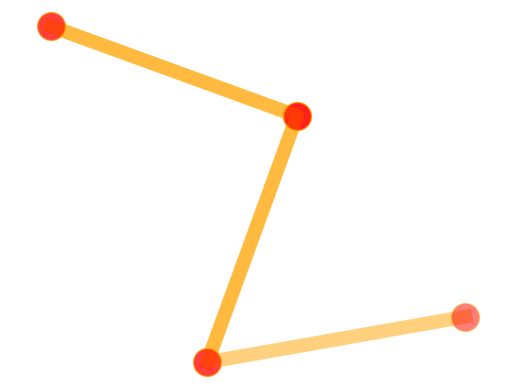

This chart was generated by the following Python code: (Note: this script raises an exception after producing the figure.)
#################
# OE TP1 MGI
# Antoine RONK
# Damien GABRIEL CALIXTE
# Toutes les définitions de fonctions sont effectué en local
# Un seul fichier TPMGI_GABRIEL_RONK.py a executer sur Python 3.10.6
#################

## Libraries
import matplotlib.pyplot as plt
import numpy as np
import time
from scipy import optimize 

## MGD 
# Calcul du MGD du robot RRR
# INPUT:  q = vecteur de configuration (radian, radian, radian)
# OUTPUT: Xc = vecteur de situation = (x,y, theta)
#              x,y en mètre et theta en radian
def mgd(qrad):
    # Paramètres du robot
    l=[1,1,1]
    c1= np.cos(qrad[0])
    s1=np.sin(qrad[0])
    c12= np.cos(qrad[0]+qrad[1])
    s12=np.sin(qrad[0]+qrad[1])
    theta= qrad[0]+qrad[1]+qrad[2]
    c123=np.cos(theta)
    s123=np.sin(theta)
    x=l[0]*c1 + l[1]*c12 +l[2]*c123
    y=l[0]*s1 + l[1]*s12 +l[2]*s123
    Xd=[x,y,theta]
    return Xd
  
## Test de validation du MGD
# INPUT de q en degré
qdeg = [90, -90, 0]
qr = np.radians(qdeg)
Xd= mgd(qr)
print("X=", Xd[0], "Y = ", Xd[1], "Theta (deg)= ", np.degrees(Xd[2]))

## JACOBIENNE   
# Calcul de J(q) du robot RRR
# INPUT:  q = vecteur de configuration (radian, radian, radian)
# OUTPUT: jacobienne(q) analytique
def jacobienne(qrad):
    # Paramètres du robot
    l=[1,1,1]
    c1= np.cos(qrad[0])
    s1= np.sin(qrad[0])
    c12= np.cos(qrad[0]+qrad[1])
    s12=np.sin(qrad[0]+qrad[1])
    theta= qrad[0]+qrad[1]+qrad[2]
    theta= np.fmod(theta,2*np.pi)
    c123=np.cos(theta)
    s123=np.sin(theta) 
    # Remplissage Jacobienne
    Ja=np.array([[-(l[0]*s1 + l[1]*s12 +l[2]*s123), -(l[1]*s12 +l[2]*s123), -(l[2]*s123)], 
                [(l[0]*c1 + l[1]*c12 +l[2]*c123), (l[1]*c12 +l[2]*c123),  (l[2]*c123)], 
                 [1, 1, 1]])
    return Ja

###################################################################################
# Afin de donner une situation atteignable pour le robot,
# vous pouvez utiliser le mgd pour définir Xbut à partir d'une configuration en q
###################################################################################

## qbut est donné en degré
qbutdeg= np.asarray([-20, -90,  120])

## Calcul Xbut à partir de qbut
Xbut= np.asarray(mgd(np.radians(qbutdeg)))
# Print des resultats
print("Xbut=", Xbut[0], "Ybut = ", Xbut[1], "Theta but (deg)= ", np.degrees(Xbut[2]))

## Fct d'affichage 2D du robot dans le plan
def dessinRRR(q) :
    xA, yA = (0, 0)
    xB, yB = (np.cos(q[0]), np.sin(q[0]))
    xC, yC = (np.cos(q[0]) + np.cos(q[0]+q[1])), (np.sin(q[0]) + np.sin(q[0]+q[1]))
    xD, yD = (np.cos(q[0]) + np.cos(q[0]+q[1]) + np.cos(q[0]+q[1]+q[2])),(np.sin(q[0]) + np.sin(q[0]+q[1]) + np.sin(q[0]+q[1]+q[2]))
    X=[xA, xB,xC,xD]
    Y=[yA,yB,yC,yD]
    plt.plot([xA, xB], [yA, yB], color="orange", lw=10, alpha=0.5,
             marker="o", markersize=20, mfc="red")
    plt.plot([xB, xC], [yB, yC], color="orange", lw=10, alpha=0.5,
             marker="o", markersize=20, mfc="red")
    plt.plot(X,Y, color="orange", lw=10, alpha=0.5, marker="o", markersize=20, mfc="red")
    plt.axis('equal')
    plt.axis('off')
    plt.show()

## Affichage de qbutdeg
## Affichage de qbut
print("Affichage de la position du bras a la configuration but")
dessinRRR(np.radians(qbutdeg))



###################################################################################
# Boucle principale de calcul du MGI
###################################################################################



## Définition de Xbut à partir de qbutdeg en degré
qbutdeg= np.asarray([45.,45.,-60])
qbut = np.radians(qbutdeg)
Xbut= np.asarray(mgd(qbut))



## Définition de qinit 
qinitdeg=np.asarray([120., 25,  45.])
qinit= np.radians(qinitdeg)
Xinit=np.asarray(mgd(qinit))
print("Xinit = ",Xinit)
print("qinit = ",qinit)

## Methode de Newton

print("## METHODE DE NEWTON")

# Intialisation
q=qinit

print('La configuration de depart est',qinit)
i=0
j=0
Hq=[]
pas=0.1 # pas fixe
eps=0.001 # espilon
Hnorm = 1000

# Saisie NnIter
NbIter=int(input('Saisir le nombres d iterations : '))

# Boucle principale
while(Hnorm>eps and i<NbIter) :
    # Jacobienne
    J = jacobienne(q)
    # Calcul de l'inverse
    Jinv=np.linalg.inv(J)
    # Calcul de l ecart entre le Xbut et le Xc actuel
    H=(Xbut-mgd(q))
    # Iteration
    q=q+pas*np.dot(Jinv,H)
    # Calcul de l erreur avec norme euclidienne
    Hnorm=np.linalg.norm(H)
    # Remplissage du vecteur avec la norme
    Hq.append(Hnorm)
    i=i+1
    
# Info Boucle
print("La boucle a ete executee ",i,"fois")
# print("Xbut=", Xbut[0], "Ybut = ", Xbut[1], "Theta but (deg)= ", np.degrees(Xbut[2]))
# print("qbut=", qbut[0], "qbut = ", qbut[1], "Theta qbut (deg)= ", np.degrees(qbut[2]))

# Evolution Erreur
print("Evolution de l erreur")
plt.plot(Hq)
plt.show()

# Visualisation de la position du bras
print("Position optimale trouvee avec Newton")
dessinRRR(np.radians(q))

## Methode des gradients

print("## METHODE DES GRADIENTS")

# Intialisation
q=qinit
print('La configuration de depart est',qinit)
i=0
j=0
Hq=[]
pas=0.001 # pas fixe
eps=0.001 # espilon
Hnorm = 1000

# Saisie NnIter
NbIter=int(input('Saisir le nombres d iterations : '))

# Boucle principale
while(Hnorm>eps and i<NbIter) :
    # Jacobienne
    J = jacobienne(q)
    # Calcul de la transposee
    Jt=J.transpose()
    # Calcul de l ecart entre le Xbut et le Xc actuel
    H=(Xbut-mgd(q))
    # Iteration
    q=q+pas*np.dot(Jt,H)
    # Calcul de l erreur avec norme euclidienne
    Hnorm=np.linalg.norm(H)
    # Remplissage du vecteur avec la norme
    Hq.append(Hnorm)
    i=i+1
    
# Info Boucle
print("La boucle a ete executee ",i,"fois")
# print("Xbut=", Xbut[0], "Ybut = ", Xbut[1], "Theta but (deg)= ", np.degrees(Xbut[2]))
# print("qbut=", qbut[0], "qbut = ", qbut[1], "Theta qbut (deg)= ", np.degrees(qbut[2]))

# Evolution Erreur
print("Evolution de l erreur")
plt.plot(Hq)
plt.show()


# Visualisation de la position du bras
print("Position optimale trouvee avec la methode des gradients")
dessinRRR(np.radians(q))

## Methode des scipy.optimize

# Reinitialisation de la configuration initiale
q=qinit


# Definition de la fonction a minimiser (retourne une variable de dimension 1)

FuncH=lambda q: np.linalg.norm((Xbut-mgd(q)))

# Construction du point de depart de l algorithme

initial_guess=(Xbut-mgd(qinit))


#Optimisation avec minimize

X=optimize.minimize(FuncH, qinit)
print("L optimum donnee par scipy est :", mgd(X.x), "\n Le but etait de", Xbut)


# Visualisation de la position du bras
print("Position optimale trouvee avec scipy.minimize")
dessinRRR(np.radians(X.x))

## Methode optimale comprenant une approxiamtion de la jacobienne

# Initialisation de la configuration
q=qinit


# Definition de la fonction objectif (qui donne un resulat vectoriel a present)
#FuncH=lambda q: (Xbut-mgd(q))

# Ititalisation et calcul du resulat de sortie : vecteur ligne de taille 3
#Jh=optimize.approx_fprime(np.ones(3),FuncH)

#print(Jh)

# Optimisation avec la jacobienne approximee
#X_japp=optimize.(FuncH,qinit,jac=Jh)